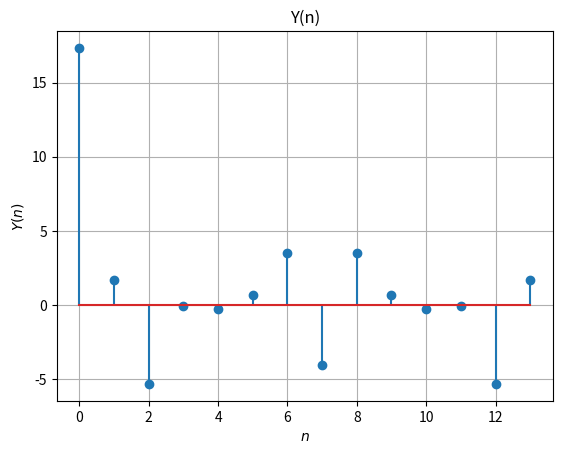

This figure's Python source:
import numpy as np
import matplotlib.pyplot as plt
#If using termux
# import subprocess
# import shlex
#end if


N = 14
n = np.arange(N)
fn=(-1/2)**n
hn1=np.pad(fn, (0,2), 'constant', constant_values=(0))
hn2=np.pad(fn, (2,0), 'constant', constant_values=(0))
h = hn1+hn2

xtemp=np.array([1.0,2.0,3.0,4.0,2.0,1.0])
x=np.pad(xtemp, (0,8), 'constant', constant_values=(0))

X = np.zeros(N) + 1j*np.zeros(N)
for k in range(0,N):
	for n in range(0,N):
		X[k]+=x[n]*np.exp(-1j*2*np.pi*n*k/N)

H = np.zeros(N) + 1j*np.zeros(N)
for k in range(0,N):
	for n in range(0,N):
		H[k]+=h[n]*np.exp(-1j*2*np.pi*n*k/N)

Y = np.zeros(N) + 1j*np.zeros(N)
for k in range(0,N):
	Y[k] = X[k]*H[k]
  
plt.stem(range(0,N),np.real(Y))
plt.title('Y(n)')
plt.xlabel('$n$')
plt.ylabel('$Y(n)$')
plt.grid()# minor
#
#If using termux
plt.show()
